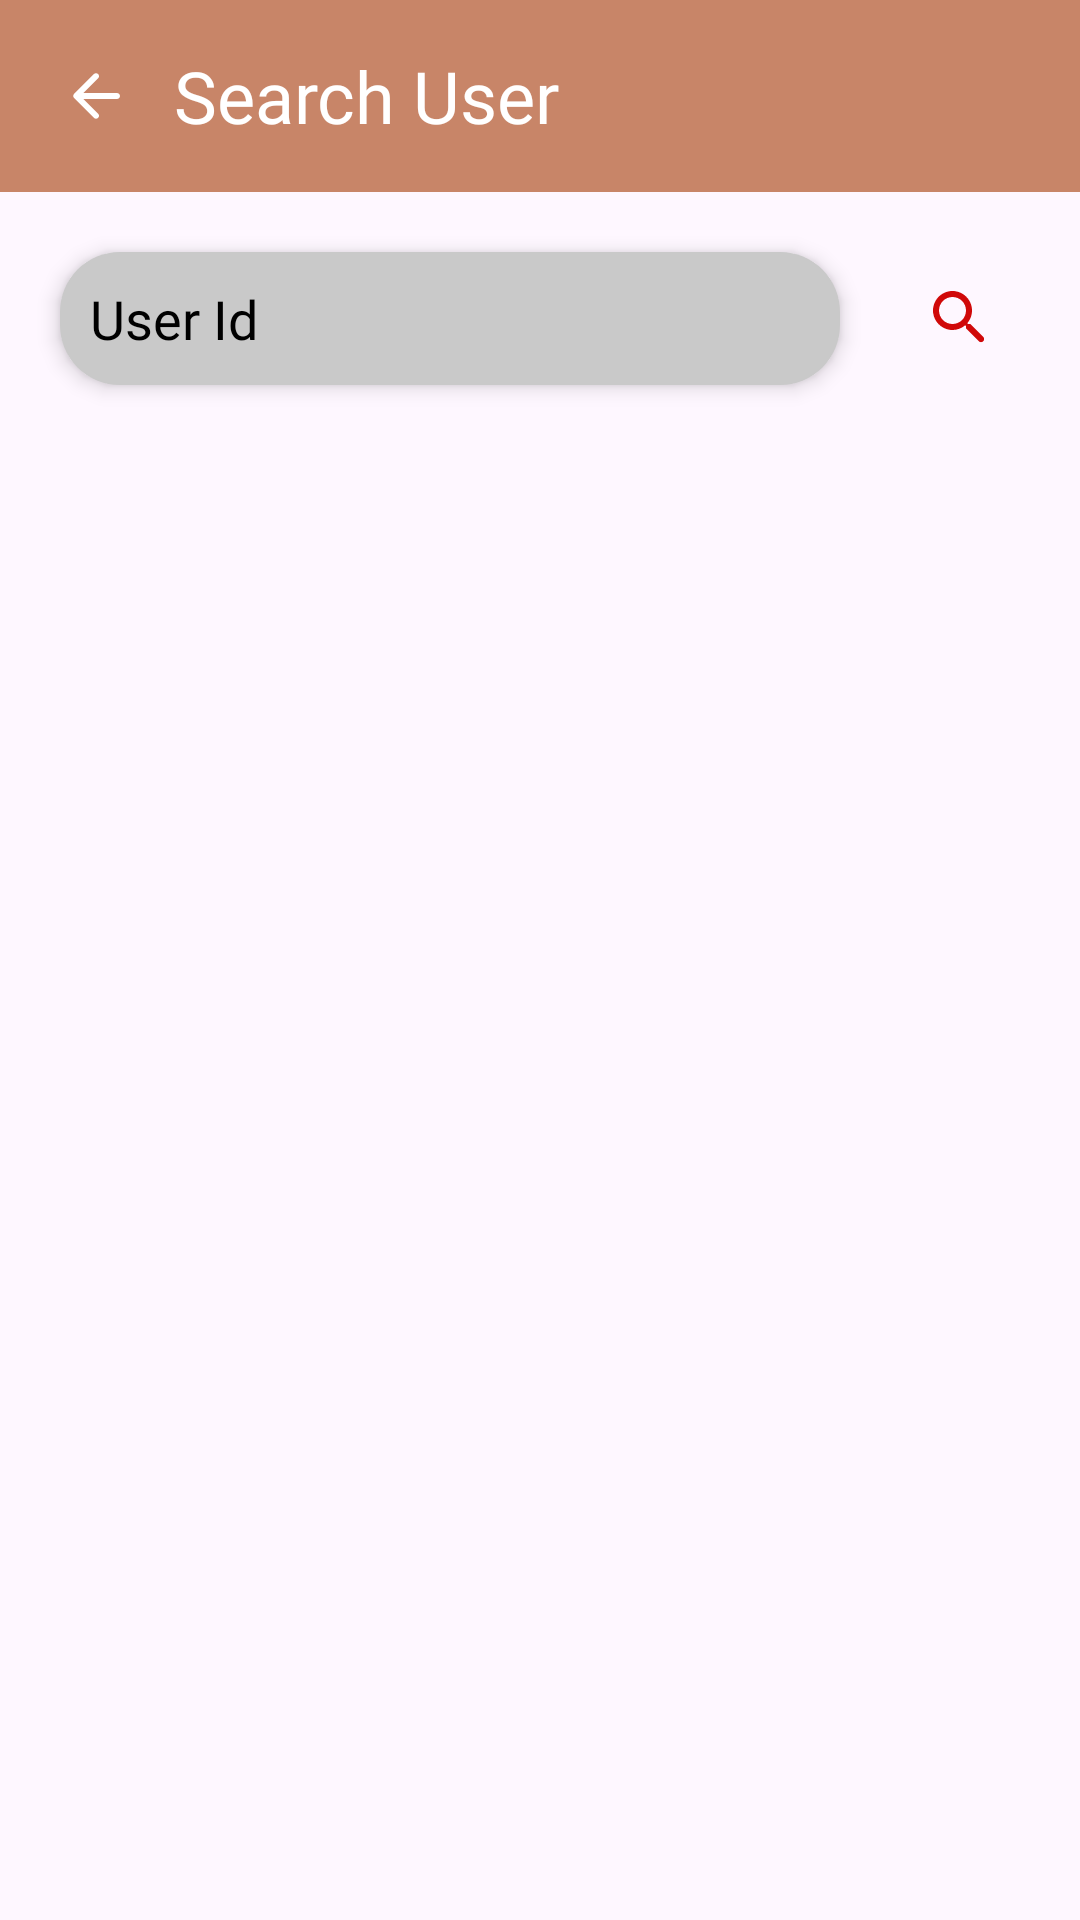

The Android layout XML behind this screen, and the referenced resources:
<!-- AndroidManifest.xml: application theme Theme.ChatVerse -->
<!-- res/layout/activity_search_user.xml -->
<?xml version="1.0" encoding="utf-8"?>
<RelativeLayout xmlns:android="http://schemas.android.com/apk/res/android"
    xmlns:app="http://schemas.android.com/apk/res-auto"
    xmlns:tools="http://schemas.android.com/tools"
    android:layout_width="match_parent"
    android:layout_height="match_parent"
    tools:context=".SearchUserActivity">

    <com.google.android.material.appbar.AppBarLayout
        android:layout_width="match_parent"
        android:layout_height="wrap_content"
        android:id="@+id/toolbar_container"
        android:theme="@style/Theme.ChatVerse.AppBarOverlay">

        <androidx.appcompat.widget.Toolbar
            android:id="@+id/toolbar"
            android:layout_width="match_parent"
            android:layout_height="?attr/actionBarSize"
            android:background="?attr/colorPrimary"
            app:popupTheme="@style/Theme.ChatVerse.PopupOverlay">

            <ImageButton
                android:layout_width="32dp"
                android:layout_height="32dp"
                android:src="@drawable/back"
                android:layout_marginEnd="10dp"
                app:tint="@color/white"
                android:layout_marginTop="16dp"
                android:background="?attr/selectableItemBackgroundBorderless"
                android:id="@+id/back_arrow"/>

            <TextView
                android:layout_width="wrap_content"
                android:layout_height="wrap_content"
                android:text="Search User"
                android:fontFamily="@font/sf"
                android:textColor="@color/white"
                android:textSize="24sp"/>


        </androidx.appcompat.widget.Toolbar>
    </com.google.android.material.appbar.AppBarLayout>

    <RelativeLayout
        android:layout_width="match_parent"
        android:layout_height="wrap_content"
        android:layout_below="@id/toolbar_container"
        android:id="@+id/search_user_layout"
        android:layout_margin="10dp">

        <EditText
            android:layout_width="match_parent"
            android:layout_height="wrap_content"
            android:background="@drawable/layout_background"
            android:backgroundTint="@color/grey"
            android:layout_margin="10dp"
            android:hint="User Id"
            android:inputType="textPersonName"
            android:padding="10dp"
            android:paddingStart="10dp"
            android:elevation="4dp"
            android:id="@+id/search_user_name_input"
            android:layout_toLeftOf="@id/search_user_btn"
            android:textColorHint="@color/black"
            android:fontFamily="@font/sf"/>

        <ImageButton
            android:layout_width="40dp"
            android:layout_height="40dp"
            android:src="@drawable/search"
            android:layout_alignParentEnd="true"
            android:id="@+id/search_user_btn"
            android:layout_centerVertical="true"
            android:padding="4dp"
            android:layout_margin="10dp"
            android:background="?attr/selectableItemBackgroundBorderless"
            app:tint="@color/red"/>

    </RelativeLayout>

    <androidx.recyclerview.widget.RecyclerView
        android:layout_width="match_parent"
        android:layout_height="wrap_content"
        android:layout_below="@id/search_user_layout"
        android:padding="10dp"
        android:id="@+id/search_user_recycler_view"/>

</RelativeLayout>
<!-- resources referenced by this layout -->
<resources>
  <color name="black">#FF000000</color>
  <color name="grey">#C9C9C9</color>
  <color name="red">#D00909</color>
  <color name="white">#FFFFFFFF</color>
  <!-- drawable back (drawable) -->
  <vector android:autoMirrored="true" android:height="24dp"
      android:tint="#C9C9C9" android:viewportHeight="24"
      android:viewportWidth="24" android:width="24dp" xmlns:android="http://schemas.android.com/apk/res/android">
      <path android:fillColor="@android:color/white" android:pathData="M19,11H7.83l4.88,-4.88c0.39,-0.39 0.39,-1.03 0,-1.42 -0.39,-0.39 -1.02,-0.39 -1.41,0l-6.59,6.59c-0.39,0.39 -0.39,1.02 0,1.41l6.59,6.59c0.39,0.39 1.02,0.39 1.41,0 0.39,-0.39 0.39,-1.02 0,-1.41L7.83,13H19c0.55,0 1,-0.45 1,-1s-0.45,-1 -1,-1z"/>
  </vector>
  <!-- drawable layout_background (drawable) -->
  <?xml version="1.0" encoding="utf-8"?>
  <layer-list xmlns:android="http://schemas.android.com/apk/res/android">
  
      <item>
  
          <shape android:shape="rectangle">
              <corners android:radius="20dp"/>
              <solid android:color="@color/white"/>
          </shape>
  
      </item>
  
  </layer-list>
  <!-- drawable search (drawable) -->
  <vector android:height="24dp" android:tint="#C9C9C9"
      android:viewportHeight="24" android:viewportWidth="24"
      android:width="24dp" xmlns:android="http://schemas.android.com/apk/res/android">
      <path android:fillColor="@android:color/white" android:pathData="M15.5,14h-0.79l-0.28,-0.27c1.2,-1.4 1.82,-3.31 1.48,-5.34 -0.47,-2.78 -2.79,-5 -5.59,-5.34 -4.23,-0.52 -7.79,3.04 -7.27,7.27 0.34,2.8 2.56,5.12 5.34,5.59 2.03,0.34 3.94,-0.28 5.34,-1.48l0.27,0.28v0.79l4.25,4.25c0.41,0.41 1.08,0.41 1.49,0 0.41,-0.41 0.41,-1.08 0,-1.49L15.5,14zM9.5,14C7.01,14 5,11.99 5,9.5S7.01,5 9.5,5 14,7.01 14,9.5 11.99,14 9.5,14z"/>
  </vector>
  <style name="Theme.ChatVerse.AppBarOverlay" parent="ThemeOverlay.AppCompat.Dark.ActionBar" />
  <style name="Theme.ChatVerse.PopupOverlay" parent="ThemeOverlay.AppCompat.Light" />
  <style name="Theme.ChatVerse" parent="Base.Theme.ChatVerse" />
  <style name="Base.Theme.ChatVerse" parent="Theme.Material3.DayNight.NoActionBar">
          
           <item name="colorPrimary">@color/brown</item>
      </style>
  <color name="brown">#C88568</color>
</resources>
